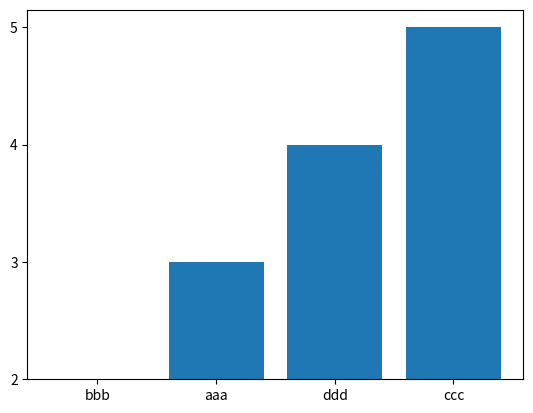

Python code for this plot:
# -*- coding: utf8 -*-
import matplotlib.pyplot as plt


def main() -> None:
    source_Y1 = [['3', 'aaa'], ['2', 'bbb'], ['5', 'ccc'], ['4', 'ddd']]
    source_Y1.sort()
    print(source_Y1)
    Y1, X1 = map(list, zip(*source_Y1))
    print(X1)
    print(Y1)
    plt.bar(range(len(X1)), Y1, tick_label=X1, align="center")
    plt.show()


if __name__ == '__main__':
    main()
